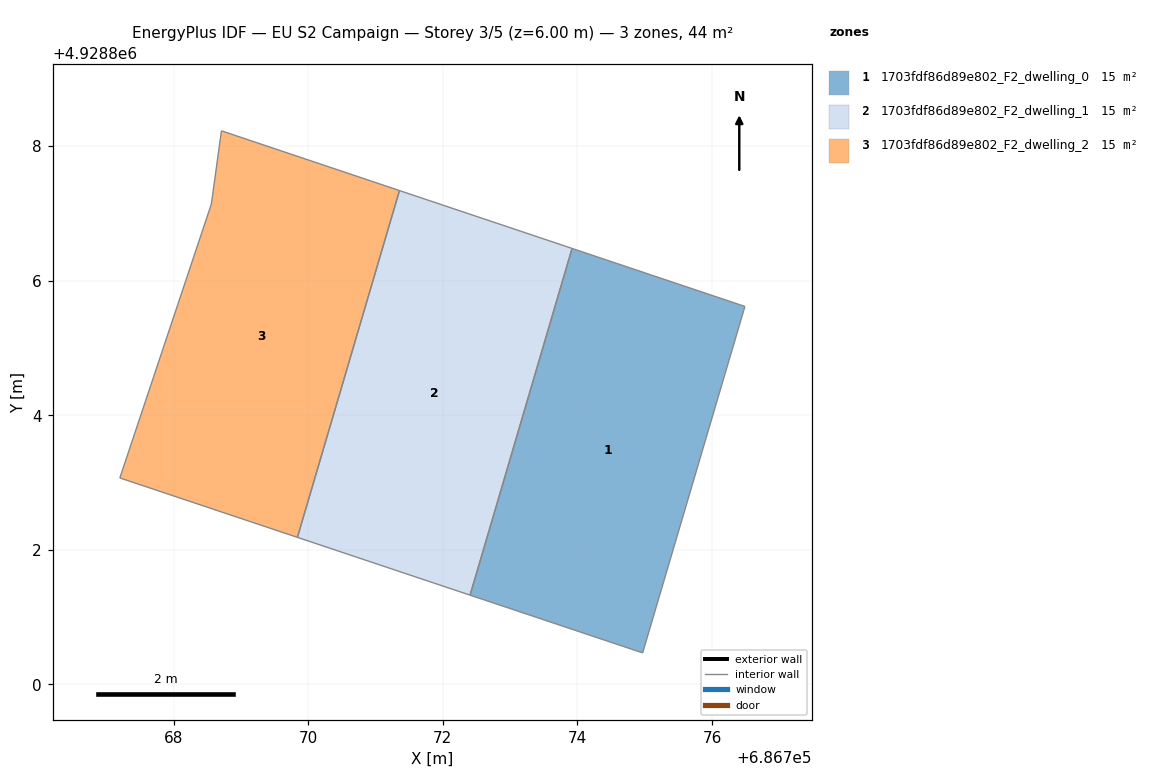
=== STOREY PLAN SPEC (per zone: floor XY polygon, exterior-wall plan segments, windows/doors) ===
zone 1: 1703fdf86d89e802_F2_dwelling_0  (14.5 m²)
  floor: (686774.97, 4928800.47) (686776.49, 4928805.62) (686773.92, 4928806.48) (686772.41, 4928801.33)
  interior walls: 4
zone 2: 1703fdf86d89e802_F2_dwelling_1  (14.5 m²)
  floor: (686772.41, 4928801.33) (686773.92, 4928806.48) (686771.36, 4928807.34) (686769.84, 4928802.19)
  interior walls: 4
zone 3: 1703fdf86d89e802_F2_dwelling_2  (14.5 m²)
  floor: (686769.84, 4928802.19) (686771.36, 4928807.34) (686768.71, 4928808.23) (686768.56, 4928807.14) (686767.20, 4928803.07)
  interior walls: 5

=== DERIVED (storey summary) ===
Building: EU S2 Campaign
Storey: 3 of 5  (floor level z = 6.00 m)
Storey gross floor area: 43.6 m²
Zones on this storey: 3
  - 1703fdf86d89e802_F2_dwelling_0: floor 14.5 m²
  - 1703fdf86d89e802_F2_dwelling_1: floor 14.5 m²
  - 1703fdf86d89e802_F2_dwelling_2: floor 14.5 m²
Zone adjacency (shared interzone walls):
  - 1703fdf86d89e802_F2_dwelling_0 ↔ 1703fdf86d89e802_F2_dwelling_1
  - 1703fdf86d89e802_F2_dwelling_1 ↔ 1703fdf86d89e802_F2_dwelling_2